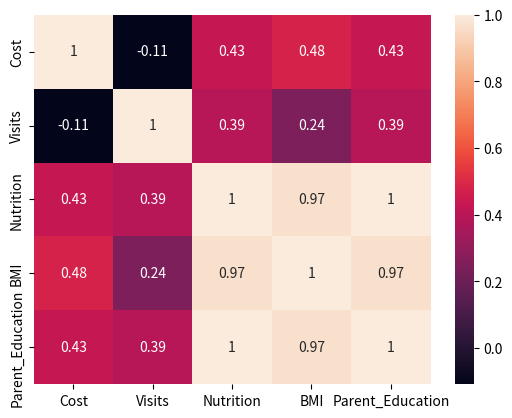

Here is the Python script that generated this plot:
# import os

# # Define the structure of directories and files for the project
# project_structure = {
#     "Patient-Health-Data-Analytics-Dashboard": {
#         "data": ["patient_data.csv", "patient_data.json"],
#         "src": ["__init__.py", "data_import.py", "data_preprocessing.py", "data_analysis.py",
#                 "data_visualization.py", "user_interface.py", "health_reports.py", "performance_optimization.py"],
#         "tests": ["__init__.py", "test_data_import.py", "test_data_preprocessing.py", "test_data_analysis.py",
#                   "test_data_visualization.py", "test_user_interface.py", "test_health_reports.py", "test_performance_optimization.py"],
#         "docs": ["index.md", "data_import.md", "data_preprocessing.md", "data_analysis.md",
#                  "data_visualization.md", "user_interface.md", "health_reports.md", "performance_optimization.md"],
#         "root_files": [".gitignore", "README.md", "requirements.txt", "setup.py"]
#     }
# }

# base_path = "/data/"


# # Function to create directories and files based on the project structure
# def create_project_structure(base_path, structure):
#     for directory, content in structure.items():
#         dir_path = os.path.join(base_path, directory)
#         os.makedirs(dir_path, exist_ok=True)

#         for key, files in content.items():
#             if key != "root_files":
#                 subdir_path = os.path.join(dir_path, key)
#                 os.makedirs(subdir_path, exist_ok=True)
#                 for file in files:
#                     open(os.path.join(subdir_path, file), 'a').close()
#             else:
#                 for file in files:
#                     open(os.path.join(dir_path, file), 'a').close()


# # Create the project structure
# create_project_structure(base_path, project_structure)
# import pandas as pd

# # Create a DataFrame 'df' with 'category' and 'value' columns.
# df = pd.DataFrame({
#     'category': ['A', 'B', 'A', 'C', 'B', 'A', 'C'],
#     'value': [10, 20, 10, 30, 20, 30, 40]
# })

# # Group by 'category' and compute the average 'value'.
# grouped = df.groupby('category').agg(average_value=('value', 'mean'))

# # Define a custom scaling function.
# scale = lambda x: (x - x.min()) / (x.max() - x.min())

# # Apply the scaling function to the 'average_value' column.
# grouped['scaled_avg_value'] = scale(grouped['average_value'])

# print(grouped)

# Import pandas library
# import pandas as pd

# # Create a DataFrame 'df' with 'Product_Category' and 'Sales' columns.
# df = pd.DataFrame({
#     'Product_Category': ['Electronics', 'Clothing', 'Electronics', 'Furniture', 'Clothing', 'Electronics', 'Furniture'],
#     'Sales': [1000, 2000, 1500, 3000, 2500, 3500, 4000]
# })

# # Group by 'Product_Category' and compute the average 'Sales'.
# grouped = df.groupby('Product_Category').agg(average_sales=('Sales', 'mean'))

# # Define a custom scaling function.
# scale = lambda x: (x - x.min()) / (x.max() - x.min())

# # Apply the scaling function to the 'average_sales' column.
# grouped['scaled_avg_sales'] = scale(grouped['average_sales'])

# print(grouped)

# import pandas as pd
# import seaborn as sns
# import matplotlib.pyplot as plt

# # Create a DataFrame 'df' with 'Diagnosis', 'Medication', 'Cost', 'Visits', 'Nutrition', 'BMI' and 'Parent_Education' columns.
# df = pd.DataFrame({
#     'Diagnosis': ['Disease1', 'Disease1', 'Disease1', 'Disease2', 'Disease2', 'Disease3', 'Disease3'],
#     'Medication': ['Med1', 'Med1', 'Med1', 'Med2', 'Med2', 'Med3', 'Med3'],
#     'Cost': [100, 150, 200, 250, 300, 350, 400],
#     'Visits': [5, 3, 4, 6, 2, 3, 5],
#     'Nutrition': ['Poor', 'Average', 'Poor', 'Good', 'Average', 'Poor', 'Good'],
#     'BMI': [15, 18, 16, 20, 19, 15, 21],
#     'Parent_Education': ['Low', 'Medium', 'Low', 'High', 'Medium', 'Low', 'High']
# })

# # Convert categorical variables into numerical variables for correlation analysis
# df['Nutrition'] = df['Nutrition'].map({'Poor': 0, 'Average': 1, 'Good': 2})
# df['Parent_Education'] = df['Parent_Education'].map({'Low': 0, 'Medium': 1, 'High': 2})

# # Compute the correlation matrix
# corr = df.corr()

# # Generate a heatmap in seaborn
# sns.heatmap(corr, annot=True)

# # Show the plot
# plt.show()

# Importing Required Library
# import pandas as pd

# # Creating DataFrame 'df' with 'Product_Category' and 'Sales' columns.
# df = pd.DataFrame({
#     'Product_Category': ['Electronics', 'Clothing', 'Electronics', 'Furniture', 'Clothing', 'Electronics', 'Furniture'],
#     'Sales': [1000, 2000, 1500, 3000, 2500, 3500, 4000]
# })

# # Grouping by 'Product_Category' and Computing the Average 'Sales'.
# grouped = df.groupby('Product_Category').agg(average_sales=('Sales', 'mean'))

# # Defining Custom Scaling Function.
# scale = lambda x: (x - x.min()) / (x.max() - x.min())

# # Applying the Scaling Function to the 'average_sales' Column.
# grouped['scaled_avg_sales'] = scale(grouped['average_sales'])

# # Printing the Result
# print(grouped)

# import pandas as pd
# import seaborn as sns
# import matplotlib.pyplot as plt

# # Create a DataFrame 'df' with 'Diagnosis', 'Medication', 'Cost', 'Visits', 'Nutrition', 'BMI' and 'Parent_Education' columns.
# df = pd.DataFrame({
#     'Diagnosis': ['Disease1', 'Disease1', 'Disease1', 'Disease2', 'Disease2', 'Disease3', 'Disease3'],
#     'Medication': ['Med1', 'Med1', 'Med1', 'Med2', 'Med2', 'Med3', 'Med3'],
#     'Cost': [100, 150, 200, 250, 300, 350, 400],
#     'Visits': [5, 3, 4, 6, 2, 3, 5],
#     'Nutrition': ['Poor', 'Average', 'Poor', 'Good', 'Average', 'Poor', 'Good'],
#     'BMI': [15, 18, 16, 20, 19, 15, 21],
#     'Parent_Education': ['Low', 'Medium', 'Low', 'High', 'Medium', 'Low', 'High']
# })

# # Convert categorical variables into numerical variables for correlation analysis
# df['Nutrition'] = df['Nutrition'].map({'Poor': 0, 'Average': 1, 'Good': 2})
# df['Parent_Education'] = df['Parent_Education'].map({'Low': 0, 'Medium': 1, 'High': 2})

# # Normalize the 'Cost' column using a lambda function
# df['Cost'] = df['Cost'].apply(lambda x: (x - df['Cost'].min()) / (df['Cost'].max() - df['Cost'].min()))

# # Select only numeric columns for the correlation matrix
# numeric_df = df.select_dtypes(include=[np.number])

# # Compute the correlation matrix on numeric data only
# corr = numeric_df.corr()

# # Generate a heatmap in seaborn
# sns.heatmap(corr, annot=True)

# # Show the plot
# plt.show()

# import pandas as pd
# import seaborn as sns
# import matplotlib.pyplot as plt
# import numpy as np  # Importing NumPy

# # Create a DataFrame 'df' with 'Diagnosis', 'Medication', 'Cost', 'Visits', 'Nutrition', 'BMI' and 'Parent_Education' columns.
# df = pd.DataFrame({
#     'Diagnosis': ['Disease1', 'Disease1', 'Disease1', 'Disease2', 'Disease2', 'Disease3', 'Disease3'],
#     'Medication': ['Med1', 'Med1', 'Med1', 'Med2', 'Med2', 'Med3', 'Med3'],
#     'Cost': [100, 150, 200, 250, 300, 350, 400],
#     'Visits': [5, 3, 4, 6, 2, 3, 5],
#     'Nutrition': ['Poor', 'Average', 'Poor', 'Good', 'Average', 'Poor', 'Good'],
#     'BMI': [15, 18, 16, 20, 19, 15, 21],
#     'Parent_Education': ['Low', 'Medium', 'Low', 'High', 'Medium', 'Low', 'High']
# })

# # Convert categorical variables into numerical variables for correlation analysis
# df['Nutrition'] = df['Nutrition'].map({'Poor': 0, 'Average': 1, 'Good': 2})
# df['Parent_Education'] = df['Parent_Education'].map({'Low': 0, 'Medium': 1, 'High': 2})

# # Normalize the 'Cost' column using a lambda function
# df['Cost'] = df['Cost'].apply(lambda x: (x - df['Cost'].min()) / (df['Cost'].max() - df['Cost'].min()))

# # Select only numeric columns for the correlation matrix
# numeric_df = df.select_dtypes(include=[np.number])

# # Compute the correlation matrix on numeric data only
# corr = numeric_df.corr()

# # Generate a heatmap in seaborn
# sns.heatmap(corr, annot=True)

# # Show the plot
# plt.show()

import pandas as pd
import seaborn as sns
import matplotlib.pyplot as plt
import numpy as np  # Importing NumPy

# Create a DataFrame 'df' with 'Diagnosis', 'Medication', 'Cost', 'Visits', 'Nutrition', 'BMI' and 'Parent_Education' columns.
df = pd.DataFrame({
    'Diagnosis': ['Disease1', 'Disease1', 'Disease1', 'Disease2', 'Disease2', 'Disease3', 'Disease3'],
    'Medication': ['Med1', 'Med1', 'Med1', 'Med2', 'Med2', 'Med3', 'Med3'],
    'Cost': [100, 150, 200, 250, 300, 350, 400],
    'Visits': [5, 3, 4, 6, 2, 3, 5],
    'Nutrition': ['Poor', 'Average', 'Poor', 'Good', 'Average', 'Poor', 'Good'],
    'BMI': [15, 18, 16, 20, 19, 15, 21],
    'Parent_Education': ['Low', 'Medium', 'Low', 'High', 'Medium', 'Low', 'High']
})

# Convert categorical variables into numerical variables for correlation analysis
df['Nutrition'] = df['Nutrition'].map({'Poor': 0, 'Average': 1, 'Good': 2})
df['Parent_Education'] = df['Parent_Education'].map({'Low': 0, 'Medium': 1, 'High': 2})

# Normalize the 'Cost' column using a lambda function
df['Cost'] = df['Cost'].apply(lambda x: (x - df['Cost'].min()) / (df['Cost'].max() - df['Cost'].min()))

# Select only numeric columns for the correlation matrix
numeric_df = df.select_dtypes(include=[np.number])

# Compute the correlation matrix on numeric data only
corr = numeric_df.corr()

# Generate a heatmap in seaborn
sns.heatmap(corr, annot=True)

# Show the plot
plt.show()
